Labelled photos from "data", an image-classification folder in ydtrxh/ENSAM-Smart-Navigation. The possible labels are: student administration office, amphithéâtre, GMS practical work workshop, bibliothèque, forum center, centre de langue, centre de recherche, département matériaux et des procédés, AEEE department, civil engineering department, département mathématiques informatique, département forge et fonderie, département énergétique, salle de conférence, TP fabrication mécanique.

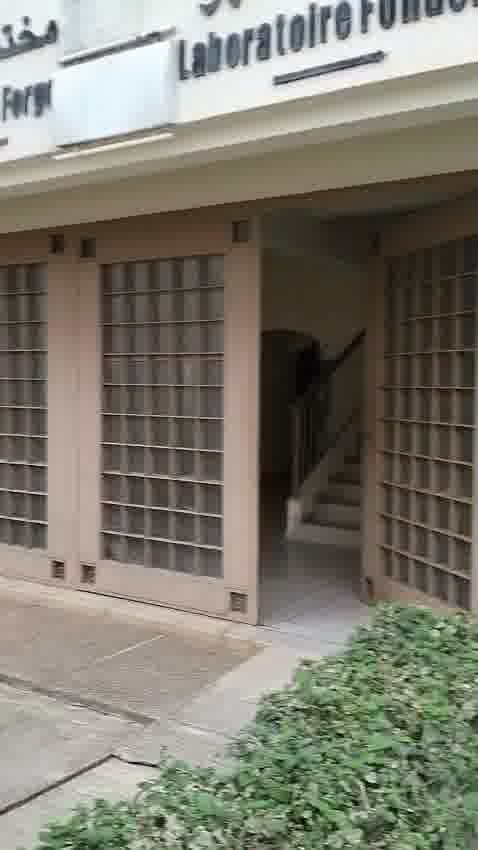
Label: département forge et fonderie

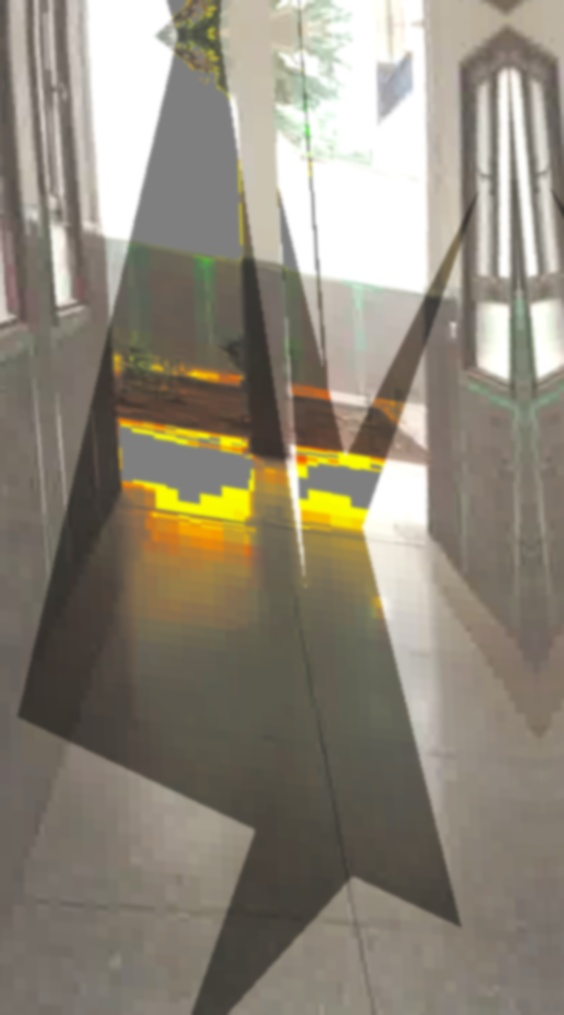
Label: centre de langue

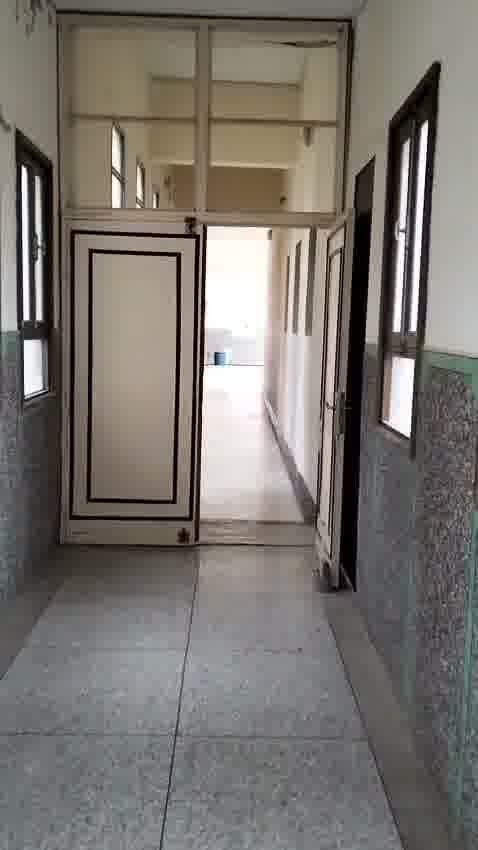
Label: bibliothèque

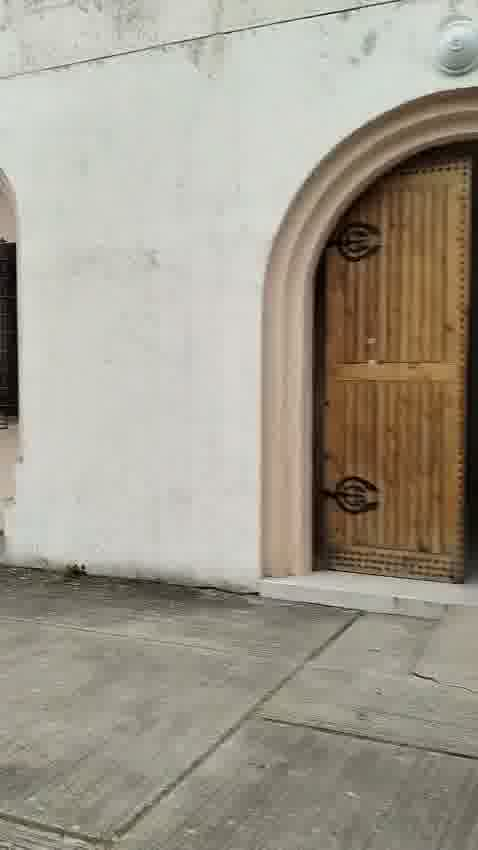
Label: AEEE department

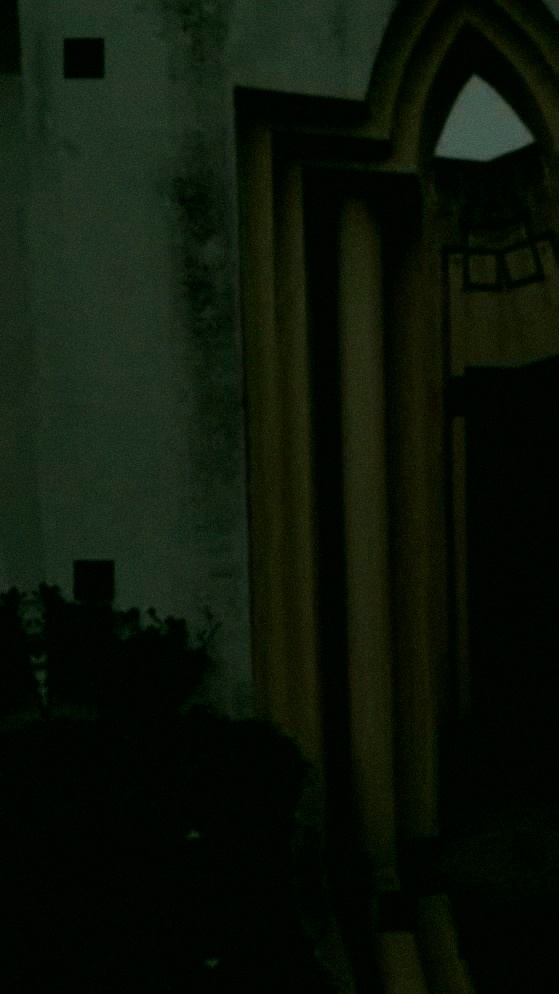
Label: centre de recherche

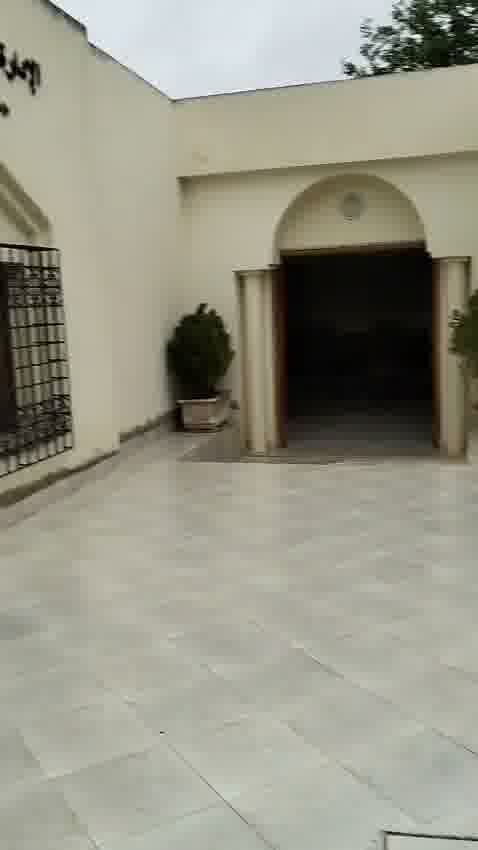
Label: student administration office
